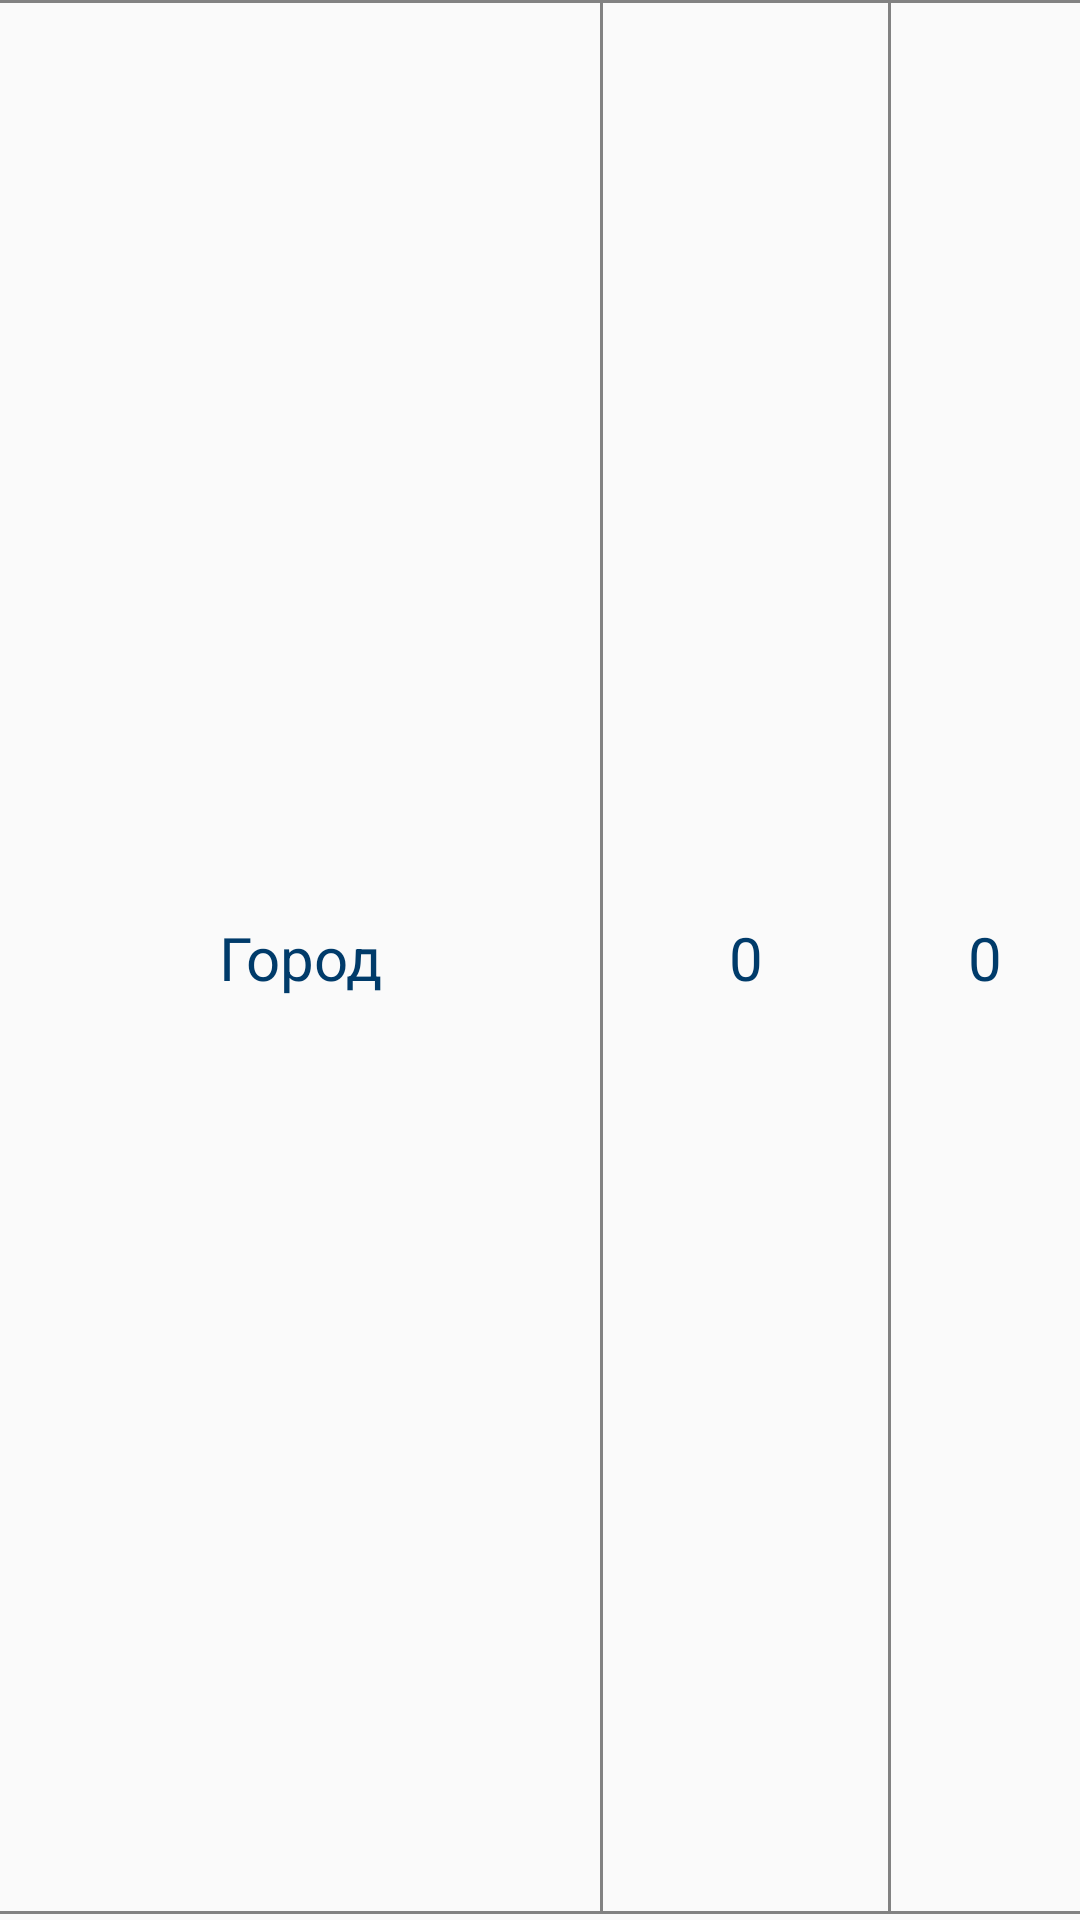

The Android layout XML behind this screen, and the referenced resources:
<!-- AndroidManifest.xml: application theme AppTheme -->
<!-- res/layout/by_city_item.xml -->
<?xml version="1.0" encoding="utf-8"?>
<androidx.constraintlayout.widget.ConstraintLayout xmlns:android="http://schemas.android.com/apk/res/android"
    xmlns:app="http://schemas.android.com/apk/res-auto"
    android:layout_width="match_parent"
    android:layout_height="wrap_content">

    <View
        android:id="@+id/topDivider"
        android:layout_width="match_parent"
        android:layout_height="1dp"
        android:background="@color/settingsStroke2"
        app:layout_constraintEnd_toEndOf="parent"
        app:layout_constraintStart_toStartOf="parent"
        app:layout_constraintTop_toTopOf="parent" />

    <TextView
        android:id="@+id/cityTextView"
        android:layout_width="0dp"
        android:layout_height="wrap_content"
        android:layout_marginStart="16dp"
        android:layout_marginLeft="16dp"
        android:layout_marginTop="16dp"
        android:layout_marginEnd="16dp"
        android:layout_marginRight="16dp"
        android:layout_marginBottom="16dp"
        android:gravity="center"
        android:maxLines="3"
        android:text="Город"
        android:textColor="@color/textColor"
        android:textSize="20sp"
        app:layout_constraintBottom_toTopOf="@+id/bottomDivider"
        app:layout_constraintEnd_toStartOf="@+id/verticalDevider1"
        app:layout_constraintStart_toStartOf="parent"
        app:layout_constraintTop_toBottomOf="@+id/topDivider" />

    <View
        android:id="@+id/verticalDevider1"
        android:layout_width="1dp"
        android:layout_height="0dp"
        android:layout_marginStart="200dp"
        android:layout_marginLeft="200dp"
        android:background="@color/settingsStroke2"
        app:layout_constraintBottom_toTopOf="@+id/bottomDivider"
        app:layout_constraintStart_toStartOf="parent"
        app:layout_constraintTop_toBottomOf="@+id/topDivider" />

    <TextView
        android:id="@+id/entTextView"
        android:layout_width="wrap_content"
        android:layout_height="wrap_content"
        android:layout_marginTop="16dp"
        android:layout_marginBottom="16dp"
        android:gravity="center"
        android:text="0"
        android:textSize="20sp"
        android:textColor="@color/textColor"
        app:layout_constraintBottom_toTopOf="@+id/bottomDivider"
        app:layout_constraintStart_toEndOf="@+id/verticalDevider1"
        app:layout_constraintEnd_toStartOf="@+id/verticalDevider2"
        app:layout_constraintTop_toBottomOf="@+id/topDivider" />

    <View
        android:id="@+id/verticalDevider2"
        android:layout_width="1dp"
        android:layout_height="0dp"
        android:layout_marginStart="95dp"
        android:layout_marginLeft="95dp"
        android:background="@color/settingsStroke2"
        app:layout_constraintBottom_toTopOf="@+id/bottomDivider"
        app:layout_constraintStart_toEndOf="@+id/verticalDevider1"
        app:layout_constraintTop_toBottomOf="@+id/topDivider" />

    <TextView
        android:id="@+id/countTextView"
        android:layout_width="0dp"
        android:layout_height="wrap_content"
        android:layout_marginStart="5dp"
        android:layout_marginLeft="5dp"
        android:layout_marginTop="16dp"
        android:layout_marginEnd="5dp"
        android:layout_marginRight="5dp"
        android:layout_marginBottom="16dp"
        android:gravity="center"
        android:maxLines="2"
        android:textColor="@color/textColor"
        android:text="0"
        android:textSize="20sp"
        app:layout_constraintBottom_toTopOf="@+id/bottomDivider"
        app:layout_constraintEnd_toEndOf="parent"
        app:layout_constraintStart_toEndOf="@+id/verticalDevider2"
        app:layout_constraintTop_toBottomOf="@+id/topDivider" />

    <View
        android:id="@+id/bottomDivider"
        android:layout_width="match_parent"
        android:layout_height="1dp"
        android:layout_marginBottom="2dp"
        android:background="@color/settingsStroke2"
        app:layout_constraintBottom_toBottomOf="parent"
        app:layout_constraintEnd_toEndOf="parent"
        app:layout_constraintStart_toStartOf="parent" />
</androidx.constraintlayout.widget.ConstraintLayout>
<!-- resources referenced by this layout -->
<resources>
  <color name="settingsStroke2">#828282</color>
  <color name="textColor">#003B6A</color>
  <style name="AppTheme" parent="Theme.AppCompat.Light.NoActionBar">
          <item name="colorPrimary">@color/colorPrimary</item>
          <item name="colorPrimaryDark">@color/colorPrimaryDark</item>
          <item name="colorAccent">@color/colorAccent</item>
          <item name="fontFamily">@font/gilroy2</item>
      </style>
  <color name="colorPrimary">#04528B</color>
  <color name="colorPrimaryDark">#003B6A</color>
  <color name="colorAccent">#04528B</color>
</resources>
